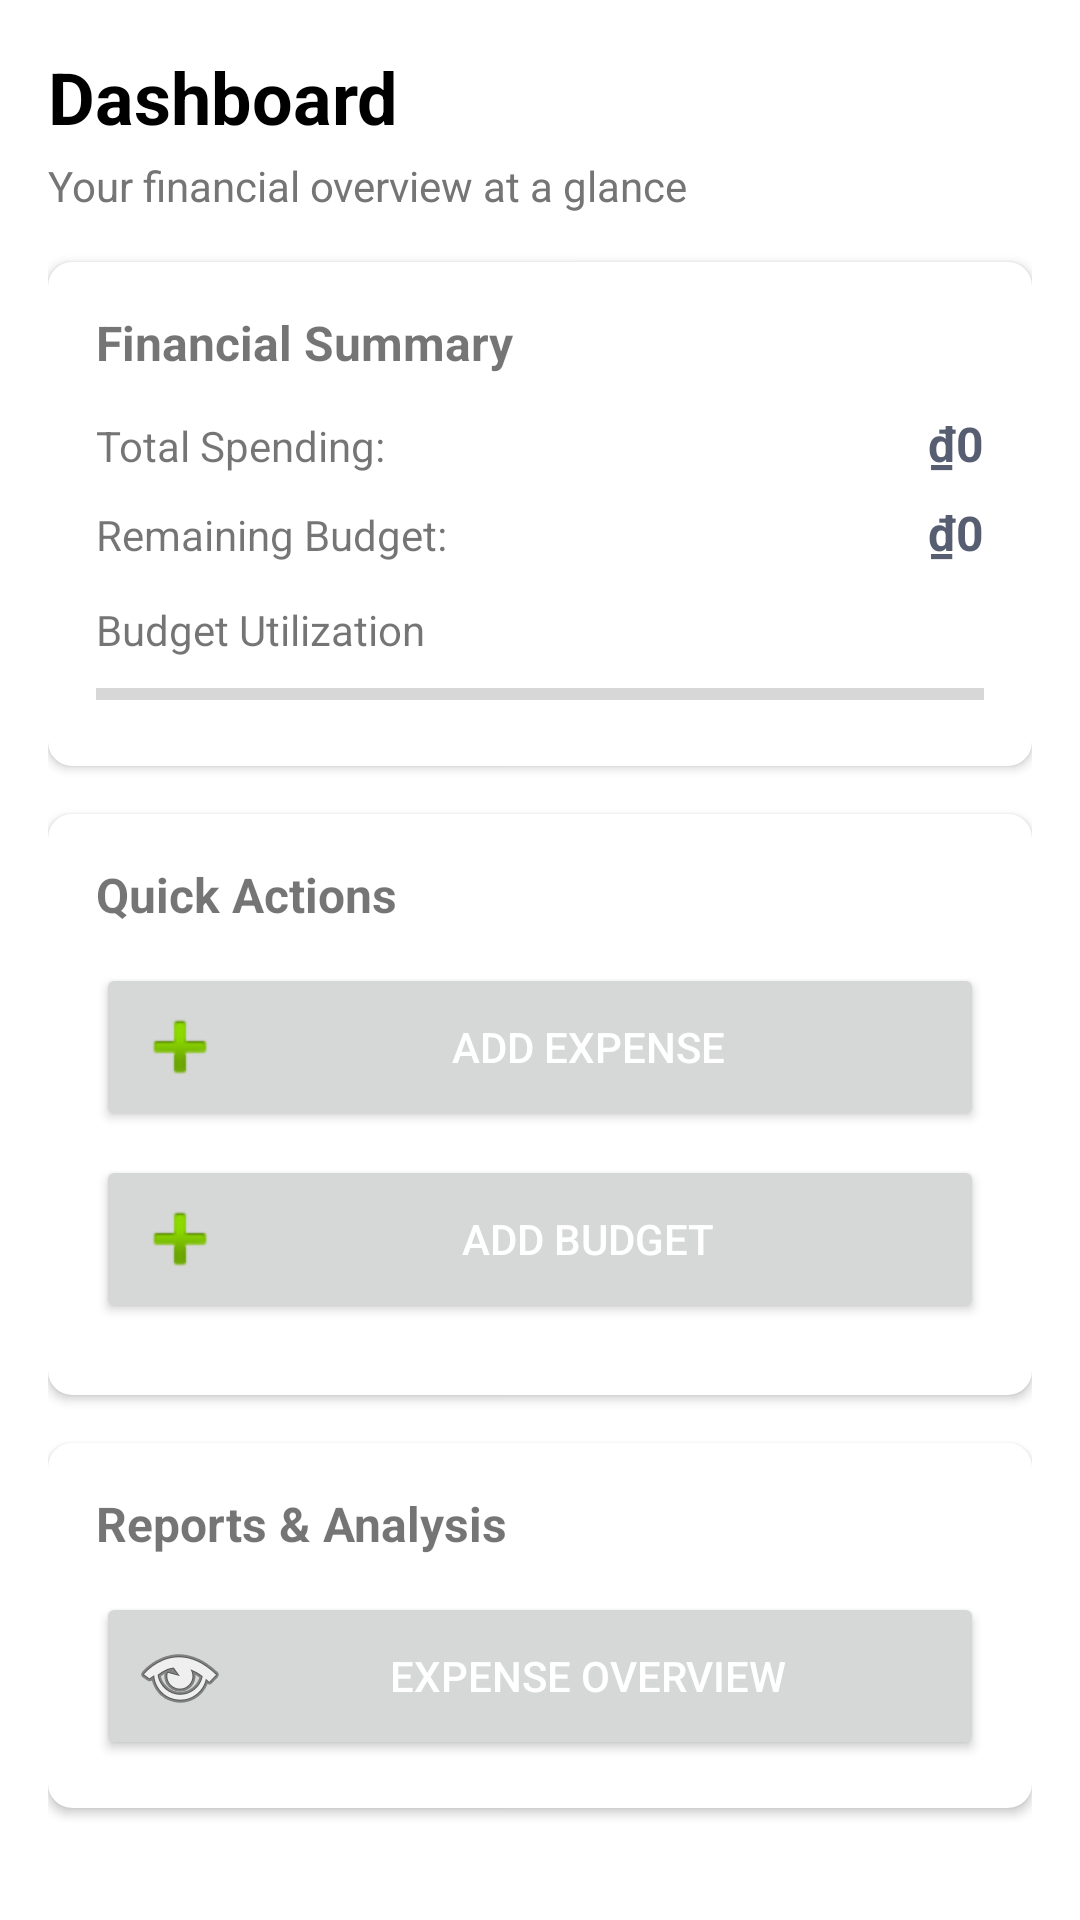

Produce the Android XML layout that renders to this screen, including the resource entries it uses.
<!-- AndroidManifest.xml: application theme Theme.MaterialComponents.Light.NoActionBar -->
<!-- res/layout/fragment_home.xml -->
<?xml version="1.0" encoding="utf-8"?>
<LinearLayout
    xmlns:android="http://schemas.android.com/apk/res/android"
    xmlns:tools="http://schemas.android.com/tools"
    xmlns:app="http://schemas.android.com/apk/res-auto"
    android:layout_width="match_parent"
    android:layout_height="match_parent"
    android:orientation="vertical"
    android:background="@color/colorBackground"
    android:padding="16dp"
    tools:context="fragments.HomeFragment">

    <TextView
        android:id="@+id/tvHomeHeader"
        android:layout_width="match_parent"
        android:layout_height="wrap_content"
        android:text="Dashboard"
        android:textSize="24sp"
        android:textStyle="bold"
        android:textColor="@color/textColorPrimary" />

    <TextView
        android:id="@+id/tvHomeSubheader"
        android:layout_width="match_parent"
        android:layout_height="wrap_content"
        android:layout_marginTop="4dp"
        android:text="Your financial overview at a glance"
        android:textSize="14sp"
        android:textColor="@color/textColorSecondary" />

    
    <androidx.cardview.widget.CardView
        android:id="@+id/cardFinancialSummary"
        android:layout_width="match_parent"
        android:layout_height="wrap_content"
        android:layout_marginTop="16dp"
        app:cardCornerRadius="8dp"
        app:cardElevation="2dp">

        <LinearLayout
            android:layout_width="match_parent"
            android:layout_height="wrap_content"
            android:orientation="vertical"
            android:padding="16dp">

            <TextView
                android:layout_width="wrap_content"
                android:layout_height="wrap_content"
                android:text="Financial Summary"
                android:textSize="16sp"
                android:textStyle="bold" />

            <LinearLayout
                android:layout_width="match_parent"
                android:layout_height="wrap_content"
                android:orientation="vertical"
                android:layout_marginTop="12dp">

                
                <LinearLayout
                    android:layout_width="match_parent"
                    android:layout_height="wrap_content"
                    android:orientation="horizontal"
                    android:layout_marginBottom="8dp">

                    <TextView
                        android:layout_width="0dp"
                        android:layout_height="wrap_content"
                        android:layout_weight="1"
                        android:text="Total Spending:"
                        android:textSize="14sp" />

                    <TextView
                        android:id="@+id/tvTotalSpending"
                        android:layout_width="wrap_content"
                        android:layout_height="wrap_content"
                        android:text="₫0"
                        android:textSize="16sp"
                        android:textColor="@color/colorAccent"
                        android:textStyle="bold" />
                </LinearLayout>

                
                <LinearLayout
                    android:layout_width="match_parent"
                    android:layout_height="wrap_content"
                    android:orientation="horizontal"
                    android:layout_marginBottom="8dp">

                    <TextView
                        android:layout_width="0dp"
                        android:layout_height="wrap_content"
                        android:layout_weight="1"
                        android:text="Remaining Budget:"
                        android:textSize="14sp" />

                    <TextView
                        android:id="@+id/tvRemainingBudget"
                        android:layout_width="wrap_content"
                        android:layout_height="wrap_content"
                        android:text="₫0"
                        android:textSize="16sp"
                        android:textColor="@color/colorAccent"
                        android:textStyle="bold" />
                </LinearLayout>

                
                <TextView
                    android:layout_width="wrap_content"
                    android:layout_height="wrap_content"
                    android:text="Budget Utilization"
                    android:textSize="14sp"
                    android:layout_marginTop="4dp" />

                <ProgressBar
                    android:id="@+id/progressBudget"
                    style="?android:attr/progressBarStyleHorizontal"
                    android:layout_width="match_parent"
                    android:layout_height="wrap_content"
                    android:layout_marginTop="4dp"
                    android:progress="0"
                    android:max="100" />
            </LinearLayout>
        </LinearLayout>
    </androidx.cardview.widget.CardView>

    
    <androidx.cardview.widget.CardView
        android:id="@+id/cardQuickActions"
        android:layout_width="match_parent"
        android:layout_height="wrap_content"
        android:layout_marginTop="16dp"
        app:cardCornerRadius="8dp"
        app:cardElevation="2dp">

        <LinearLayout
            android:layout_width="match_parent"
            android:layout_height="wrap_content"
            android:orientation="vertical"
            android:padding="16dp">

            <TextView
                android:layout_width="wrap_content"
                android:layout_height="wrap_content"
                android:text="Quick Actions"
                android:textSize="16sp"
                android:textStyle="bold"
                android:layout_marginBottom="12dp" />

            
            <Button
                android:id="@+id/btnAddExpense"
                android:layout_width="match_parent"
                android:layout_height="wrap_content"
                android:text="Add Expense"
                android:textColor="@color/white"
                android:padding="12dp"
                android:drawableStart="@android:drawable/ic_input_add"
                android:layout_marginBottom="8dp" />

            
            <Button
                android:id="@+id/btnAddBudget"
                android:layout_width="match_parent"
                android:layout_height="wrap_content"
                android:text="Add Budget"
                android:textColor="@color/white"
                android:padding="12dp"
                android:drawableStart="@android:drawable/ic_input_add"
                android:layout_marginBottom="8dp" />
        </LinearLayout>
    </androidx.cardview.widget.CardView>

    
    <androidx.cardview.widget.CardView
        android:id="@+id/cardReportsAnalysis"
        android:layout_width="match_parent"
        android:layout_height="wrap_content"
        android:layout_marginTop="16dp"
        android:layout_marginBottom="16dp"
        app:cardCornerRadius="8dp"
        app:cardElevation="2dp">

        <LinearLayout
            android:layout_width="match_parent"
            android:layout_height="wrap_content"
            android:orientation="vertical"
            android:padding="16dp">

            <TextView
                android:layout_width="wrap_content"
                android:layout_height="wrap_content"
                android:text="Reports &amp; Analysis"
                android:textSize="16sp"
                android:textStyle="bold"
                android:layout_marginBottom="12dp" />

            
            <Button
                android:id="@+id/btnExpenseOverview"
                android:layout_width="match_parent"
                android:layout_height="wrap_content"
                android:text="Expense Overview"
                android:textColor="@color/white"
                android:padding="12dp"
                android:drawableStart="@android:drawable/ic_menu_view" />
        </LinearLayout>
    </androidx.cardview.widget.CardView>
</LinearLayout>
<!-- resources referenced by this layout -->
<resources>
  <color name="colorAccent">@color/md_theme_secondary</color>
  <color name="colorBackground">#FFFFFF</color>
  <color name="textColorPrimary">#000000</color>
  <color name="textColorSecondary">#757575</color>
  <color name="white">#FFFFFFFF</color>
  <color name="md_theme_secondary">#575E71</color>
</resources>
